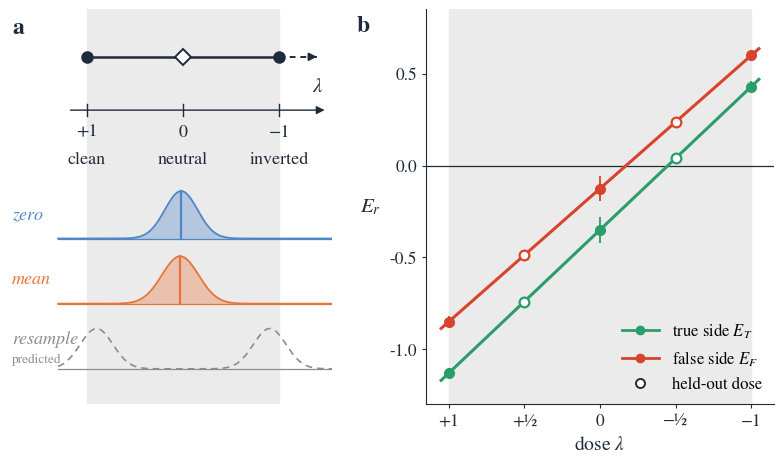

Here is the Python script that generated this plot: (Note: this script raises an exception after producing the figure.)
"""Tile for 'Every Ablation Is a Dose' (arXiv:2610.02173): a high-resolution
redraw of the paper's two-panel dose figure (reference screenshot in
figures_src/dose_paper_figure.png). Panel (a): the dose axis and where
conventional ablations land on it. Panel (b): one direction's response is
affine in the dose; held-out doses at +-1/2 fall on the fit. Values in (b)
are read off the paper's figure. Run from the repo root."""
import numpy as np, matplotlib
matplotlib.use("Agg")
import matplotlib.pyplot as plt
from matplotlib.lines import Line2D

plt.rcParams.update({"font.family": "STIXGeneral", "mathtext.fontset": "stix",
                     "font.size": 14, "axes.linewidth": 0.8})
INK, BAND = "#1f2a3a", "#ebebeb"
BLUE, ORANGE, GREY = "#4f86c6", "#e8743b", "#8c8c8c"
GREEN, RED = "#2a9d6b", "#d8432c"

fig = plt.figure(figsize=(8, 5), dpi=150)
gs = fig.add_gridspec(1, 2, width_ratios=[1, 1.08], left=0.03, right=0.985, top=0.93, bottom=0.14, wspace=0.28)

# ---------- (a) the dose axis ----------
ax = fig.add_subplot(gs[0])
ax.set_xlim(1.8, -1.55); ax.set_ylim(0, 1); ax.axis("off")
ax.axvspan(1, -1, color=BAND, zorder=0)
ax.text(1.78, 0.98, "a", fontsize=17, fontweight="bold", va="top", ha="left", color=INK)

y_dose = 0.88
ax.plot([1, -1], [y_dose, y_dose], color=INK, lw=1.8, zorder=2)
ax.plot([-1, -1.35], [y_dose, y_dose], color=INK, lw=1.4, ls=(0, (3, 2.5)), zorder=2)
ax.annotate("", (-1.42, y_dose), (-1.35, y_dose), arrowprops=dict(arrowstyle="-|>", color=INK, lw=1.2, mutation_scale=12))
ax.plot([1, -1], [y_dose, y_dose], "o", color=INK, ms=8, zorder=3)
ax.plot([0], [y_dose], "D", mfc="white", mec=INK, mew=1.4, ms=8, zorder=3)

y_ax = 0.745
ax.annotate("", (-1.5, y_ax), (1.2, y_ax), arrowprops=dict(arrowstyle="-|>", color=INK, lw=1.0, mutation_scale=12))
ax.text(-1.46, y_ax + 0.035, r"$\lambda$", fontsize=15, ha="right", va="bottom", color=INK)
for x, top, bot in [(1, "+1", "clean"), (0, "0", "neutral"), (-1, "−1", "inverted")]:
    ax.plot([x, x], [y_ax - 0.015, y_ax + 0.015], color=INK, lw=1)
    ax.text(x, y_ax - 0.035, top, ha="center", va="top", fontsize=13, color=INK)
    ax.text(x, y_ax - 0.105, bot, ha="center", va="top", fontsize=13, color=INK)

xs = np.linspace(1.3, -1.55, 600)
def gauss(mu, sd): return np.exp(-0.5 * ((xs - mu) / sd) ** 2)
rows = [("zero", BLUE, gauss(0.02, 0.17), True, 0.02),
        ("mean", ORANGE, gauss(0.03, 0.19), True, 0.03),
        ("resample", GREY, 0.85 * (gauss(0.9, 0.17) + gauss(-0.9, 0.17)), False, None)]
y0, h = 0.42, 0.12
for i, (name, col, ys, filled, mode) in enumerate(rows):
    base = y0 - i * 0.165
    ax.plot([1.3, -1.55], [base, base], color=col if filled else GREY, lw=0.9, zorder=1)
    if filled:
        ax.fill_between(xs, base, base + h * ys, color=col, alpha=0.35, lw=0, zorder=2)
        ax.plot(xs, base + h * ys, color=col, lw=1.3, zorder=3)
        ax.plot([mode, mode], [base, base + h], color=col, lw=1.6, zorder=4)
        ax.text(1.78, base + 0.04, name, fontsize=13, style="italic", color=col, ha="left", va="bottom")
    else:
        ax.plot(xs, base + h * ys, color=GREY, lw=1.2, ls=(0, (4, 3)), zorder=3)
        ax.text(1.78, base + 0.055, name, fontsize=13, style="italic", color=GREY, ha="left", va="bottom")
        ax.text(1.78, base + 0.008, "predicted", fontsize=9.5, color=GREY, ha="left", va="bottom")

# ---------- (b) affine response in the dose ----------
bx = fig.add_subplot(gs[1])
bx.text(-0.2, 0.985, "b", transform=bx.transAxes, fontsize=17, fontweight="bold", va="top", color=INK)
bx.axvspan(1, -1, color=BAND, zorder=0)
bx.axhline(0, color=INK, lw=0.9, zorder=1)
lam_fit, lam_held = np.array([1, 0, -1]), np.array([0.5, -0.5])
# values read off the paper's figure
ET = lambda l: -0.35 - 0.78 * l
EF = lambda l: -0.125 - 0.725 * l
ll = np.array([1.05, -1.05])
for f, col in [(ET, GREEN), (EF, RED)]:
    bx.plot(ll, f(ll), color=col, lw=2.2, zorder=2)
    bx.errorbar(lam_fit, f(lam_fit), yerr=[0.03, 0.07, 0.03], fmt="o", color=col, ms=7, ecolor=col, elinewidth=1.3, capsize=0, zorder=4)
    bx.plot(lam_held, f(lam_held), "o", mfc="white", mec=col, mew=1.6, ms=7, zorder=4)
bx.set_xlim(1.15, -1.15); bx.set_ylim(-1.3, 0.85)
bx.set_xticks([1, 0.5, 0, -0.5, -1]); bx.set_xticklabels(["+1", "+½", "0", "−½", "−1"])
bx.set_yticks([-1.0, -0.5, 0.0, 0.5])
bx.tick_params(labelsize=12.5, length=3, colors=INK)
bx.set_xlabel(r"dose $\lambda$", fontsize=14, color=INK)
bx.set_ylabel(r"$E_r$", fontsize=15, color=INK, rotation=0, labelpad=14, va="center")
for s in ("top", "right"): bx.spines[s].set_visible(False)
for s in ("left", "bottom"): bx.spines[s].set_color(INK)
bx.legend(handles=[Line2D([], [], color=GREEN, lw=2, marker="o", ms=6, label=r"true side $E_T$"),
                   Line2D([], [], color=RED, lw=2, marker="o", ms=6, label=r"false side $E_F$"),
                   Line2D([], [], color="none", marker="o", mfc="white", mec=INK, mew=1.4, ms=6.5, label="held-out dose")],
          loc="lower right", frameon=False, fontsize=12, handlelength=2.2, borderaxespad=0.3)
fig.savefig("figures/dose.png", dpi=150, facecolor="white")
print("ok")
